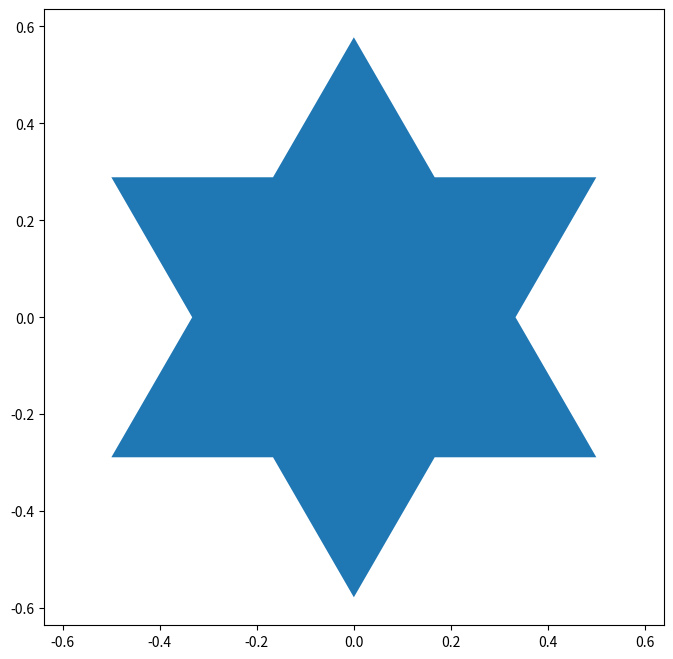

Write the Python code that produced this figure.
from math import sin, cos
import numpy as np

class Vector:
    def __init__(self, x, y):
        self.x = x
        self.y = y
        self.length = (x**2 + y**2)**(.5)

    def getPerpendicular(self):
        return Vector(-self.y, self.x)

    def __mul__(self,num):
        return Vector(self.x * num, self.y * num)
    
    def __add__(self, vector):
        return Vector(self.x + vector.x, self.y + vector.y)

    def __sub__(self, vector):
        return Vector(self.x - vector.x , self.y - vector.y)
    
    def __repr__(self):
        return f"Vec({self.x}, { self.y}, {self.length})"

# Unterteilungsregel 


vertex1 = Vector(0, 0)
vertex2 = Vector(1, 0)
vertex3 = Vector(.5, (3**(.5))/2)

def kochSnowflake(level):
    if level == 0:
        # initial triangle
        angles = np.array([0, 120, 240]) + 90
        return 1 / np.sqrt(3) * np.exp(np.deg2rad(angles) * 1j)
    else:
        ZR = 0.5 - 0.5j * np.sqrt(3) / 3
        p1 = kochSnowflake(level - 1) 
        p2 = np.roll(p1, shift=-1)  
        dp = p2 - p1  
        new_points = np.empty(len(p1) * 4, dtype=np.complex128)
        print(new_points, p1, p2, ZR, dp)
        new_points[::4] = p1
        new_points[1::4] = p1 + dp / 3
        new_points[2::4] = p1 + dp * ZR
        new_points[3::4] = p1 + dp / 3 * 2
        print(new_points)
        return new_points

def kochSnowflake2(level):
    start = [Vector(0,0), Vector(.5, (3**(.5))/2) ,Vector(1,0)]
    if level == 0:
        return start
    connectionVector = (start[2] - start[0]) + start[0]
    middlePoint = connectionVector * .5
    l = connectionVector * (1/3)
    x1 = l
    x2 = l * 2
    invertedMiddlePoint = Vector.getPerpendicular(middlePoint)
    middleUnitVector = invertedMiddlePoint * (1/invertedMiddlePoint.length)
    height = (l.length**2 - (l.length/2)**2)**(1/2)
    x3 = middlePoint + (middleUnitVector * height)
    # oldPoints = kochSnowflake(level - 1)



class KochSnowflake:
    def __init__(self, p1, p2, p3):
        self.sides = [p1, p2, p3]

    def divide(self):
        connectionVector = (self.sides[2] - self.sides[0]) + self.sides[0]
        middlePoint = connectionVector *.5
        l = connectionVector * (1/3)
        x1 = l
        x2 = l * 2
        invertedMiddlePoint = Vector.getPerpendicular(middlePoint)
        middleUnitVector = invertedMiddlePoint * (1/invertedMiddlePoint.length) 
        height = (l.length**2 - (l.length/2)**2)**(1/2)
        x3 = middlePoint + (middleUnitVector * height)
        print(x1,x2,x3)
        

        temp = self.sides[2]
        self.sides[2] = self.sides[1]
        self.sides[1] = temp
        self.sides.insert(1,x1)
        self.sides.insert(2,x3)
        self.sides.insert(3,x2)
        

x = []
y = []
points = kochSnowflake(1)
x, y = points.real, points.imag
import matplotlib.pyplot as plt
plt.figure(figsize=(8,8))
plt.axis('equal')
plt.fill(x,y)
plt.show()
